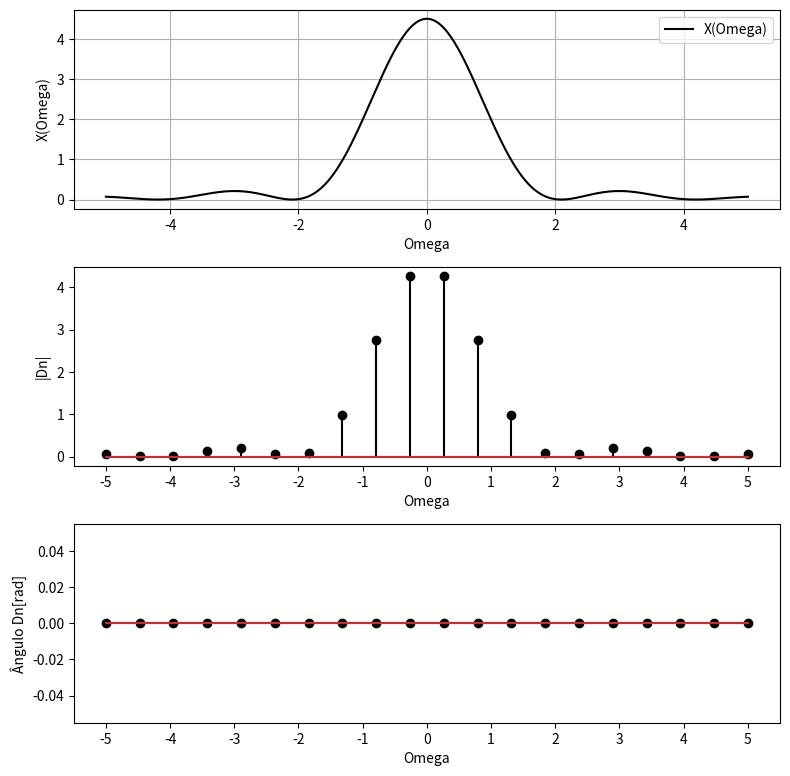

Here is the Python script that generated this plot:
import numpy as np
import matplotlib.pyplot as plt

def MS7P1(x):
    y = np.ones_like(x)
    i = np.where(x != 0)[0]
    y[i] = np.sin(x[i]) / x[i]
    return y

omega = np.linspace(-5, 5, 20)
t = np.linspace(-5, 5, 200)

X = lambda omega: 2 * ((3/2) * MS7P1(omega * 3/2))**2
Dn = X(omega)

# Configuração da figura
fig = plt.figure(figsize=(8, 10))

plt.subplot(4, 1, 1)
plt.plot(t, X(t), 'k-', label='X(Omega)')

plt.grid(True)
plt.axis('tight')
plt.xlabel('Omega')
plt.ylabel('X(Omega)')
plt.legend()

# Espectro de Magnitude
plt.subplot(4, 1, 2)
plt.stem(omega, np.abs(Dn), 'k')
plt.xlabel('Omega')
plt.ylabel('|Dn|')
plt.xticks(np.arange(-5, 6, 1))

# Espectro de Fase
plt.subplot(4, 1, 3)
plt.stem(omega, np.angle(Dn), 'k')
plt.xlabel('Omega')
plt.ylabel('Ângulo Dn[rad]')
plt.xticks(np.arange(-5, 6, 1))

plt.tight_layout()  # Ajusta o espaçamento entre os subplots
plt.show()
